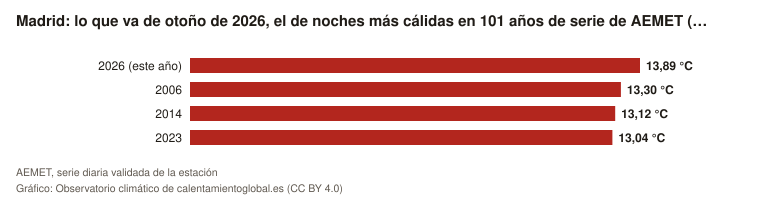

Source data for this figure (header and first rows):
lugar, valor, referencia, unidad
2026 (este año), 13.89, , °C
2006, 13.3, , °C
2014, 13.12, , °C
2023, 13.04, , °C
